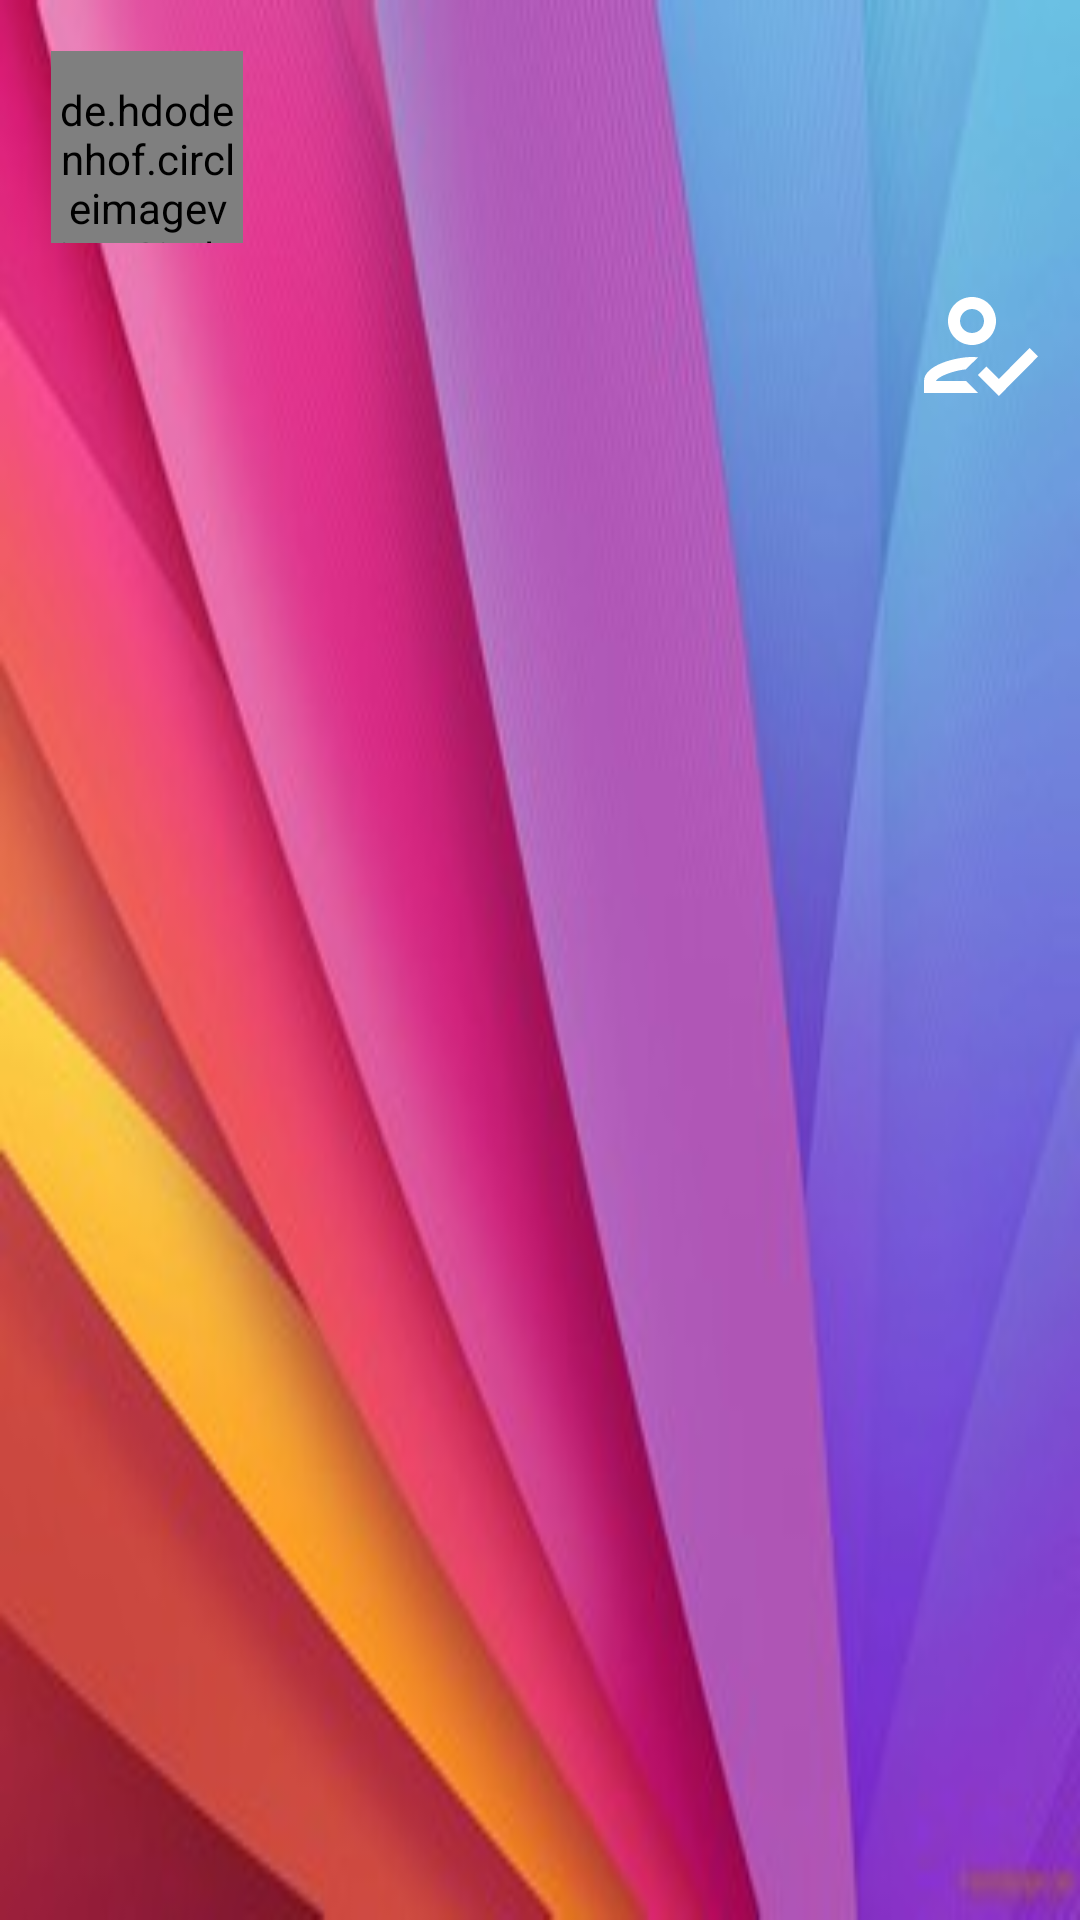

Reconstruct the res/layout file that produces this screen, plus the resources it refers to.
<!-- AndroidManifest.xml: application theme AppTheme -->
<!-- res/layout/main_navigation_header.xml -->
<?xml version="1.0" encoding="utf-8"?>
<LinearLayout xmlns:android="http://schemas.android.com/apk/res/android"
    android:layout_width="match_parent"
    android:layout_height="wrap_content"
    android:background="@drawable/drawer_header"
    android:orientation="vertical">

    <de.hdodenhof.circleimageview.CircleImageView
        android:id="@+id/main_header_image"
        android:layout_width="64dp"
        android:layout_height="64dp"
        android:layout_gravity="start"
        android:paddingTop="@dimen/common_margin"
        android:layout_marginStart="@dimen/major_size"
        android:layout_marginTop="@dimen/major_size"
        android:src="@drawable/blank_profile_picture_80_80" />

    <LinearLayout
        android:layout_width="match_parent"
        android:layout_height="wrap_content"
        android:layout_marginStart="@dimen/header_margin_text_start_17dp"
        android:layout_marginTop="@dimen/common_margin"
        android:orientation="horizontal">

        <TextView
            android:id="@+id/main_header_label"
            android:layout_gravity="center_vertical"
            android:layout_width="0dp"
            android:layout_height="wrap_content"
            android:layout_weight="1"
            android:layout_marginEnd="@dimen/common_margin"
            android:textColor="@color/white_1"
            android:textSize="@dimen/textSize_all_15sp"
            android:textStyle="bold" />

        <ImageButton
            android:id="@+id/add_header_user"
            android:layout_width="wrap_content"
            android:layout_height="wrap_content"
            android:layout_marginEnd="@dimen/common_margin"
            android:background="@drawable/ic_header_add_user"/>
    </LinearLayout>

</LinearLayout>
<!-- resources referenced by this layout -->
<resources>
  <color name="white_1">#ffffff</color>
  <dimen name="common_margin">10dp</dimen>
  <dimen name="major_size">17sp</dimen>
  <!-- drawable blank_profile_picture_80_80: png bitmap (drawable-nodpi, 1689 bytes) -->
  <!-- drawable drawer_header: jpg bitmap (drawable-nodpi, 12216 bytes) -->
  <!-- drawable ic_header_add_user (drawable) -->
  <vector xmlns:android="http://schemas.android.com/apk/res/android"
      android:width="48dp"
      android:height="48dp"
      android:tint="#FFFFFF"
      android:viewportWidth="24"
      android:viewportHeight="24">
      <path
          android:fillColor="@android:color/white"
          android:pathData="M11,12c2.21,0 4,-1.79 4,-4s-1.79,-4 -4,-4 -4,1.79 -4,4 1.79,4 4,4zM11,6c1.1,0 2,0.9 2,2s-0.9,2 -2,2 -2,-0.9 -2,-2 0.9,-2 2,-2zM5,18c0.2,-0.63 2.57,-1.68 4.96,-1.94l2.04,-2c-0.39,-0.04 -0.68,-0.06 -1,-0.06 -2.67,0 -8,1.34 -8,4v2h9l-2,-2L5,18zM20.6,12.5l-5.13,5.17 -2.07,-2.08L12,17l3.47,3.5L22,13.91z" />
  </vector>
  <style name="AppTheme" parent="Theme.AppCompat.Light.NoActionBar">
          
          <item name="colorPrimary">@color/colorPrimary</item>
          <item name="colorPrimaryDark">@color/colorPrimaryDark</item>
          <item name="colorAccent">@color/colorAccent</item>
      </style>
  <color name="colorPrimary">#008577</color>
  <color name="colorPrimaryDark">#00574B</color>
  <color name="colorAccent">#D81B60</color>
</resources>
